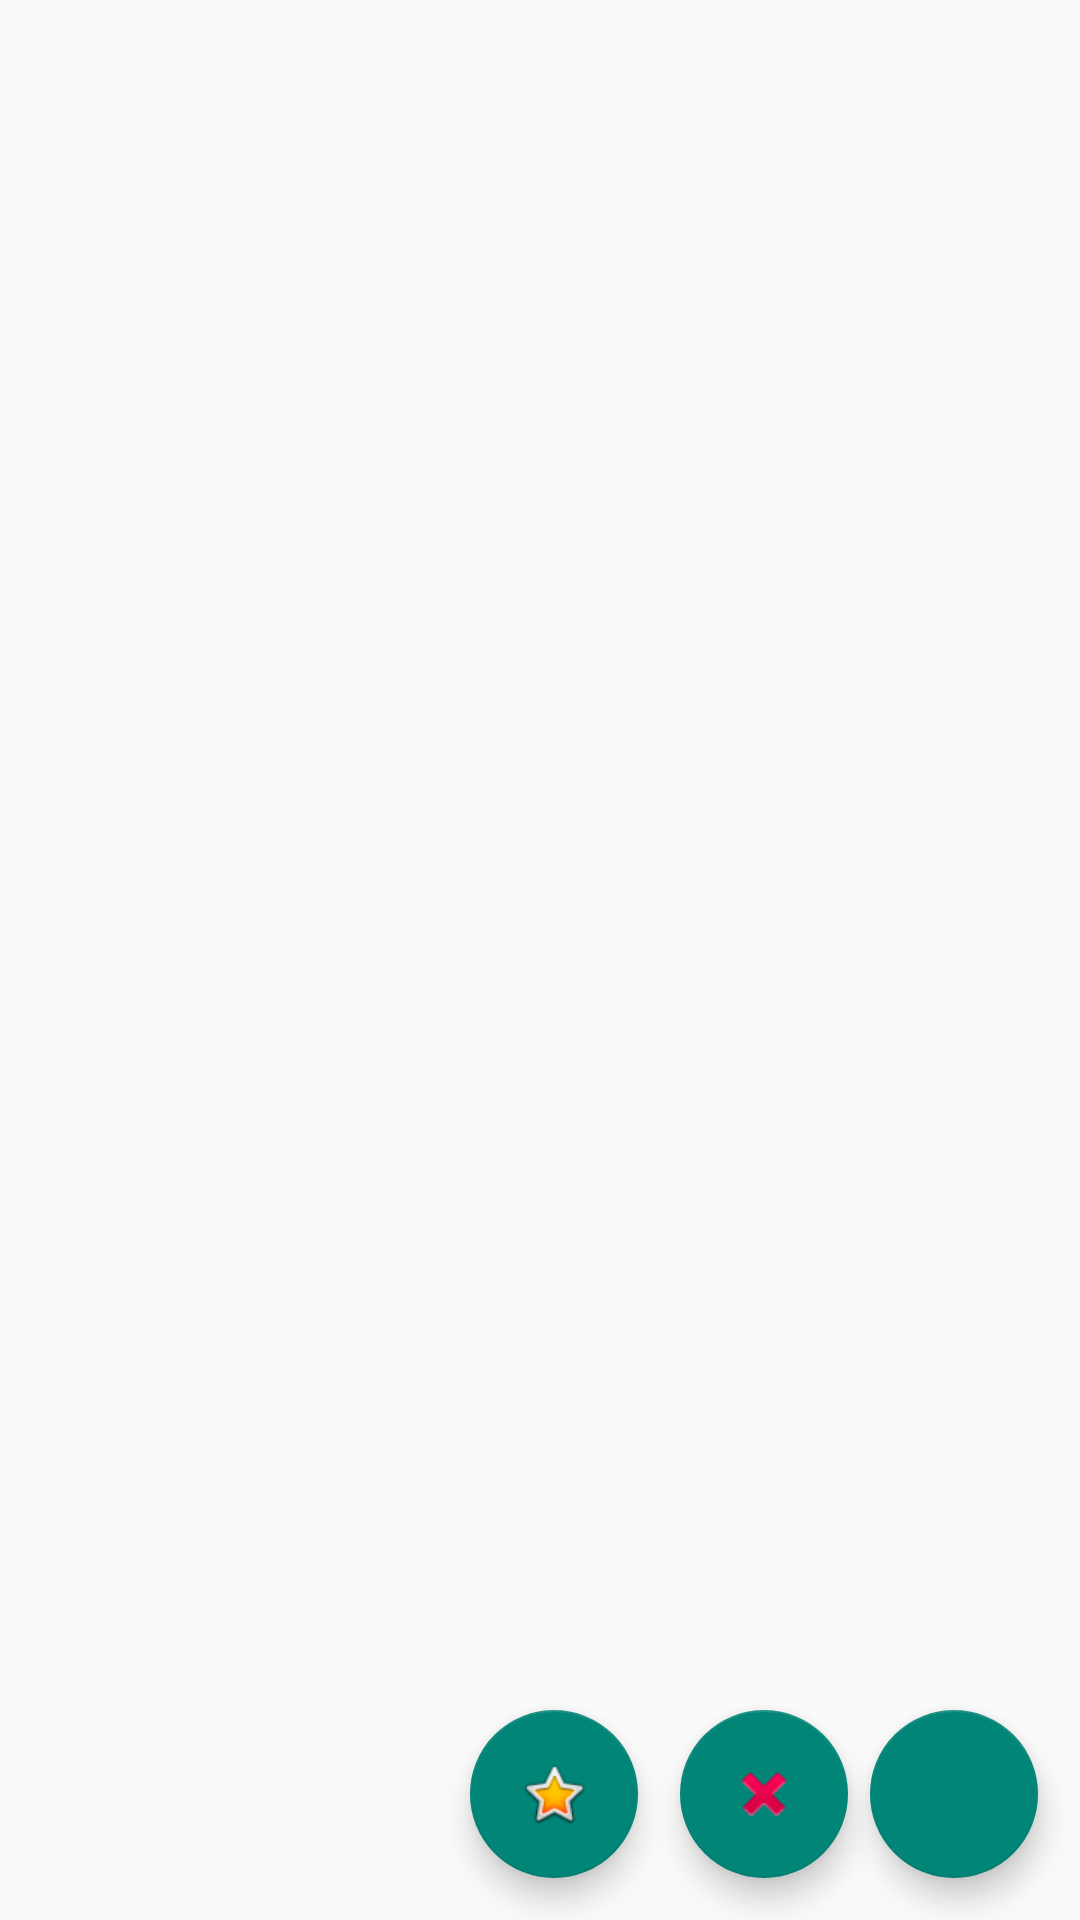

This screen was rendered from an Android layout file. Write that file and the resources it references.
<!-- AndroidManifest.xml: application theme Theme.AppCompat.Light -->
<!-- res/layout/fragment_page1.xml -->
<?xml version="1.0" encoding="utf-8"?>
<layout xmlns:android="http://schemas.android.com/apk/res/android"
    xmlns:app="http://schemas.android.com/apk/res-auto"
    xmlns:tools="http://schemas.android.com/tools">

    <data>

    </data>

    <androidx.constraintlayout.widget.ConstraintLayout
        android:layout_width="match_parent"
        android:layout_height="match_parent"
        tools:context=".ui.Page1">


        <com.google.android.material.floatingactionbutton.FloatingActionButton
            android:id="@+id/floatingActionButton"
            android:layout_width="wrap_content"
            android:layout_height="wrap_content"
            android:clickable="true"
            android:src="@drawable/ic_launcher_background"
            app:layout_constraintBottom_toBottomOf="parent"
            app:layout_constraintEnd_toEndOf="parent"
            app:layout_constraintHorizontal_bias="0.954"
            app:layout_constraintStart_toStartOf="parent"
            app:layout_constraintTop_toTopOf="parent"
            app:layout_constraintVertical_bias="0.976" />

        <androidx.recyclerview.widget.RecyclerView
            android:id="@+id/rec"
            android:layout_width="match_parent"
            android:layout_height="match_parent"
            app:layout_constraintEnd_toEndOf="parent"
            app:layout_constraintHorizontal_bias="0.5"
            app:layout_constraintStart_toStartOf="parent"
            app:layout_constraintTop_toTopOf="parent" />

        <com.google.android.material.floatingactionbutton.FloatingActionButton
            android:id="@+id/deleteall"
            android:layout_width="wrap_content"
            android:layout_height="wrap_content"
            android:clickable="true"
            app:layout_constraintBottom_toBottomOf="@+id/floatingActionButton"
            app:layout_constraintEnd_toStartOf="@+id/floatingActionButton"
            app:layout_constraintHorizontal_bias="0.968"
            app:layout_constraintStart_toStartOf="parent"
            app:layout_constraintTop_toTopOf="@+id/floatingActionButton"
            app:srcCompat="@android:drawable/ic_delete" />

        <com.google.android.material.floatingactionbutton.FloatingActionButton
            android:id="@+id/floatingActionButton2"
            android:layout_width="wrap_content"
            android:layout_height="wrap_content"
            android:clickable="true"
            app:layout_constraintEnd_toStartOf="@+id/deleteall"
            app:layout_constraintHorizontal_bias="0.917"
            app:layout_constraintStart_toStartOf="parent"
            app:layout_constraintTop_toTopOf="@+id/deleteall"
            app:srcCompat="@android:drawable/btn_star_big_on" />
    </androidx.constraintlayout.widget.ConstraintLayout>
</layout>
<!-- resources referenced by this layout -->
<resources>

</resources>
